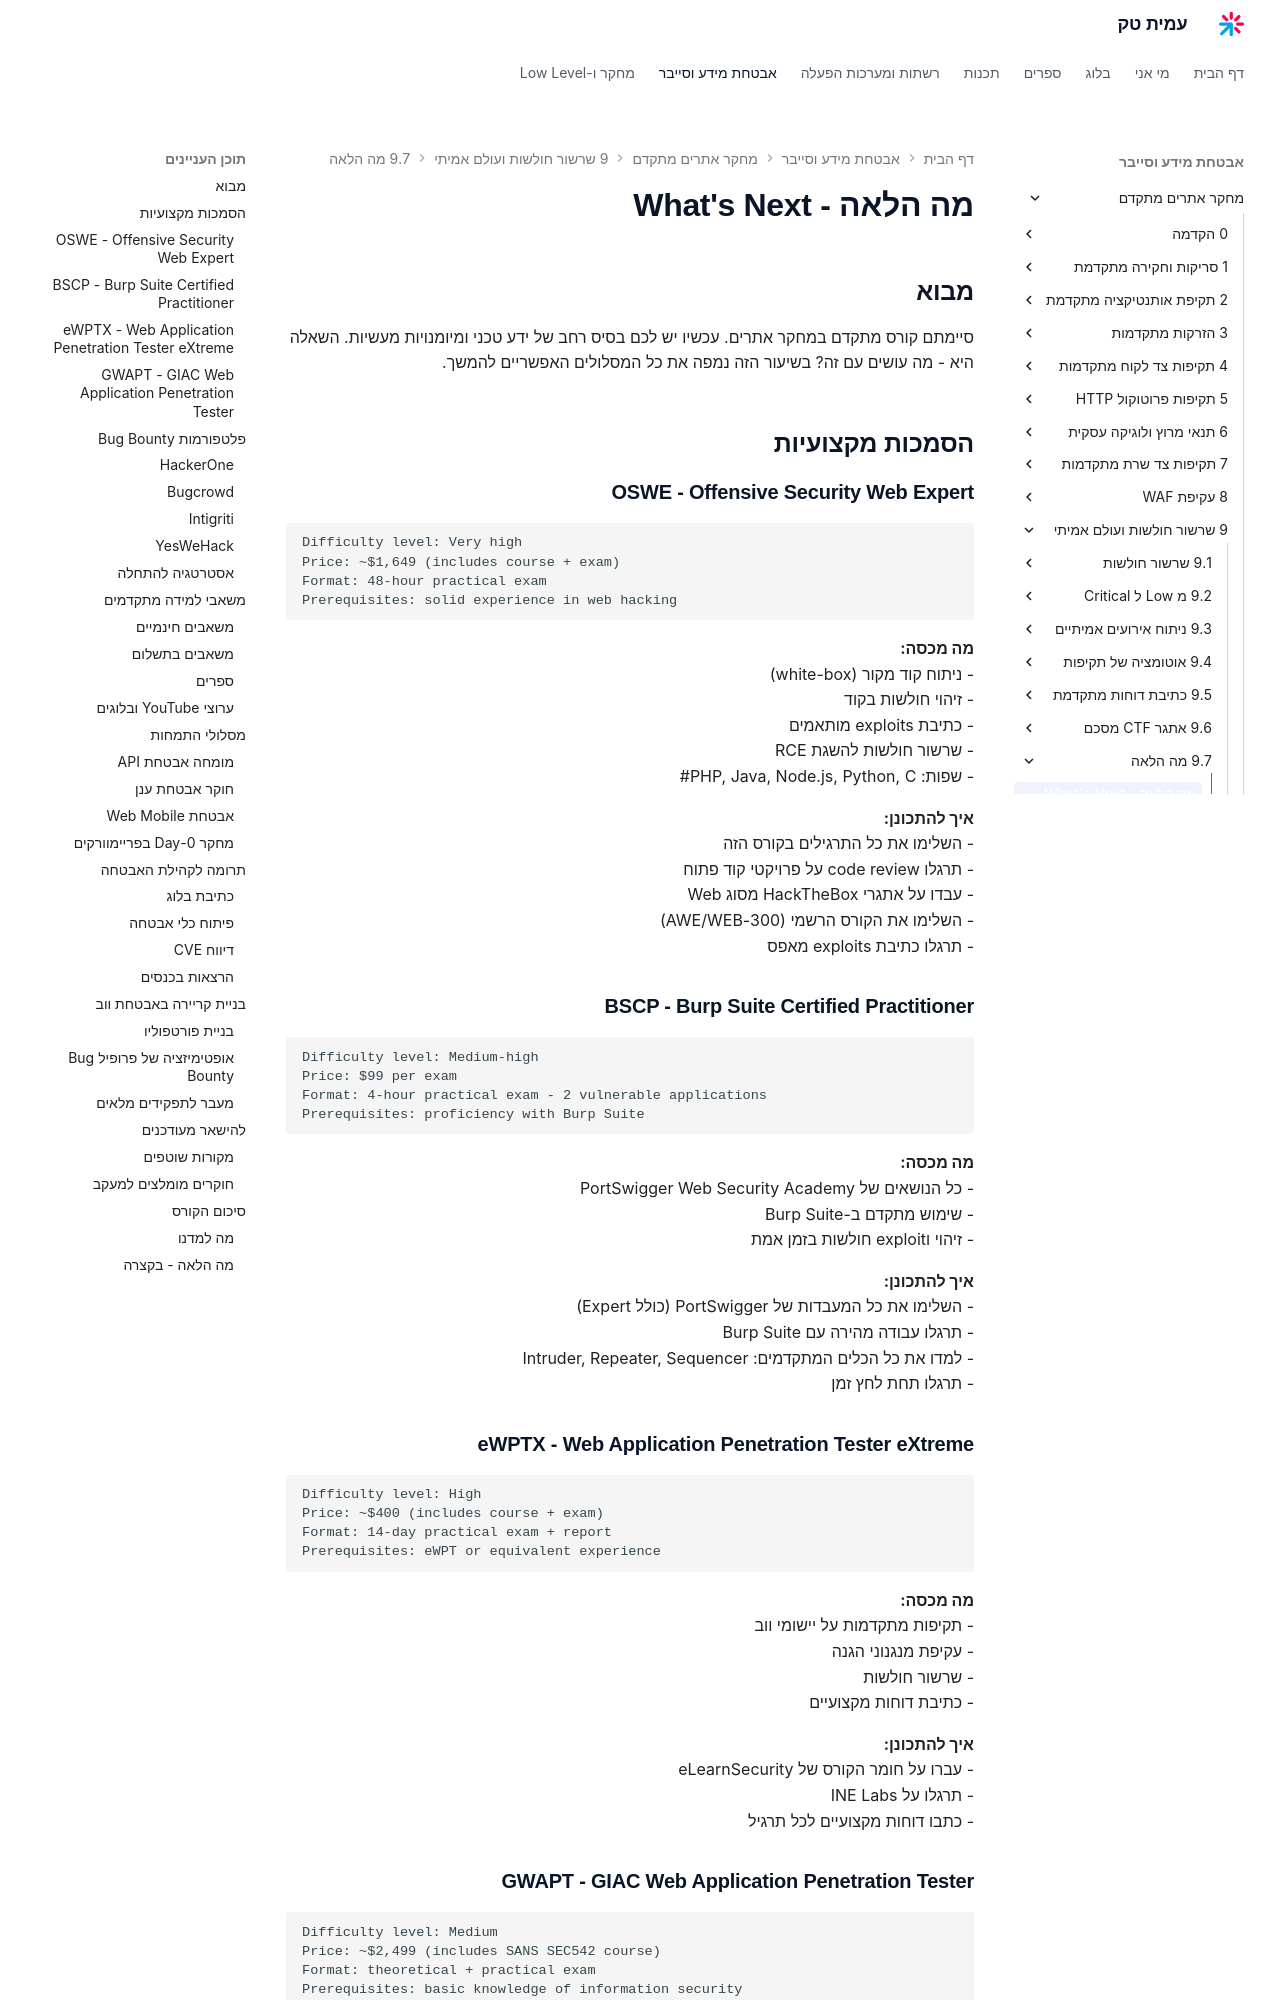

repository: AmitPinchasi/amittech · page: מחקר-אתרים-מתקדם/9 - שרשור חולשות ועולם אמיתי/9.7 - מה הלאה/9.7 - מה הלאה - הרצאה/index.html · generator: mkdocs

# מה הלאה - What's Next

## מבוא

סיימתם קורס מתקדם במחקר אתרים. עכשיו יש לכם בסיס רחב של ידע טכני ומיומנויות מעשיות. השאלה היא - מה עושים עם זה? בשיעור הזה נמפה את כל המסלולים האפשריים להמשך.

## הסמכות מקצועיות

### OSWE - Offensive Security Web Expert

```
Difficulty level: Very high
Price: ~$1,649 (includes course + exam)
Format: 48-hour practical exam
Prerequisites: solid experience in web hacking
```

**מה מכסה:**
- ניתוח קוד מקור (white-box)
- זיהוי חולשות בקוד
- כתיבת exploits מותאמים
- שרשור חולשות להשגת RCE
- שפות: PHP, Java, Node.js, Python, C#

**איך להתכונן:**
- השלימו את כל התרגילים בקורס הזה
- תרגלו code review על פרויקטי קוד פתוח
- עבדו על אתגרי HackTheBox מסוג Web
- השלימו את הקורס הרשמי (AWE/WEB-300)
- תרגלו כתיבת exploits מאפס

### BSCP - Burp Suite Certified Practitioner

```
Difficulty level: Medium-high
Price: $99 per exam
Format: 4-hour practical exam - 2 vulnerable applications
Prerequisites: proficiency with Burp Suite
```

**מה מכסה:**
- כל הנושאים של PortSwigger Web Security Academy
- שימוש מתקדם ב-Burp Suite
- זיהוי וexploit חולשות בזמן אמת

**איך להתכונן:**
- השלימו את כל המעבדות של PortSwigger (כולל Expert)
- תרגלו עבודה מהירה עם Burp Suite
- למדו את כל הכלים המתקדמים: Intruder, Repeater, Sequencer
- תרגלו תחת לחץ זמן

### eWPTX - Web Application Penetration Tester eXtreme

```
Difficulty level: High
Price: ~$400 (includes course + exam)
Format: 14-day practical exam + report
Prerequisites: eWPT or equivalent experience
```

**מה מכסה:**
- תקיפות מתקדמות על יישומי ווב
- עקיפת מנגנוני הגנה
- שרשור חולשות
- כתיבת דוחות מקצועיים

**איך להתכונן:**
- עברו על חומר הקורס של eLearnSecurity
- תרגלו על INE Labs
- כתבו דוחות מקצועיים לכל תרגיל

### GWAPT - GIAC Web Application Penetration Tester

```
Difficulty level: Medium
Price: ~$2,499 (includes SANS SEC542 course)
Format: theoretical + practical exam
Prerequisites: basic knowledge of information security
```

**מה מכסה:**
- מתודולוגיית בדיקות חדירה לווב
- כלים: Burp Suite, ZAP, SQLMap
- חולשות OWASP Top 10
- כתיבת דוחות

## פלטפורמות Bug Bounty
